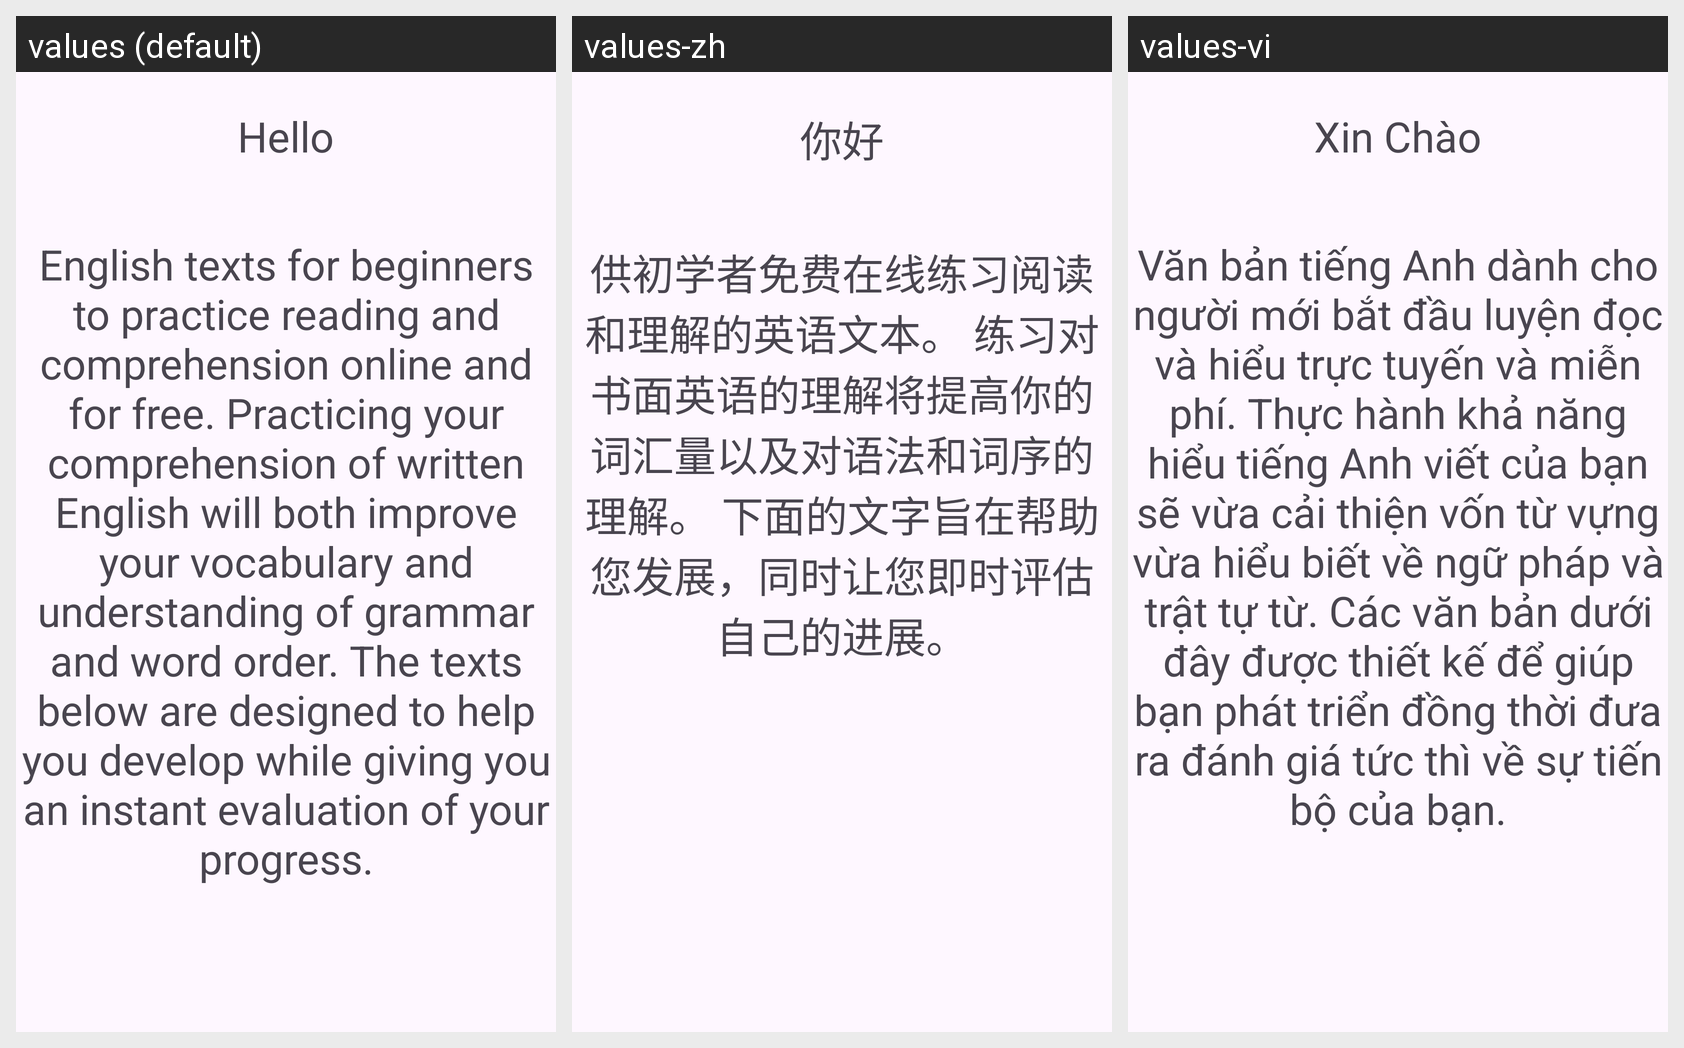

Strings drawn on this Android screen and how each of the app's shown locales translates them:
Android screen res/layout/fragment_content.xml rendered under 3 locales, left to right: values (default), values-zh, values-vi. Device: Nexus 5 (rendered at 1080×1920; each locale shown at half size, 540×960, under a caption strip naming it); theme Theme.Multi_language.
Strings drawn on this screen, with the default value and each locale's value (text and hints the layout hard-codes appear in the picture but are not listed):

text_hello
  values: Hello
  values-zh: 你好
  values-vi: Xin Chào

text_des
  values: English texts for beginners to practice reading and comprehension online and for free. Practicing your comprehension of written English will both improve your vocabulary and understanding of grammar and word order. The texts below are designed to help you develop while giving you an instant evaluation of your progress.
  values-zh: 供初学者免费在线练习阅读和理解的英语文本。 练习对书面英语的理解将提高你的词汇量以及对语法和词序的理解。 下面的文字旨在帮助您发展，同时让您即时评估自己的进展。
  values-vi: Văn bản tiếng Anh dành cho người mới bắt đầu luyện đọc và hiểu trực tuyến và miễn phí. Thực hành khả năng hiểu tiếng Anh viết của bạn sẽ vừa cải thiện vốn từ vựng vừa hiểu biết về ngữ pháp và trật tự từ. Các văn bản dưới đây được thiết kế để giúp bạn phát triển đồng thời đưa ra đánh giá tức thì về sự tiến bộ của bạn.
